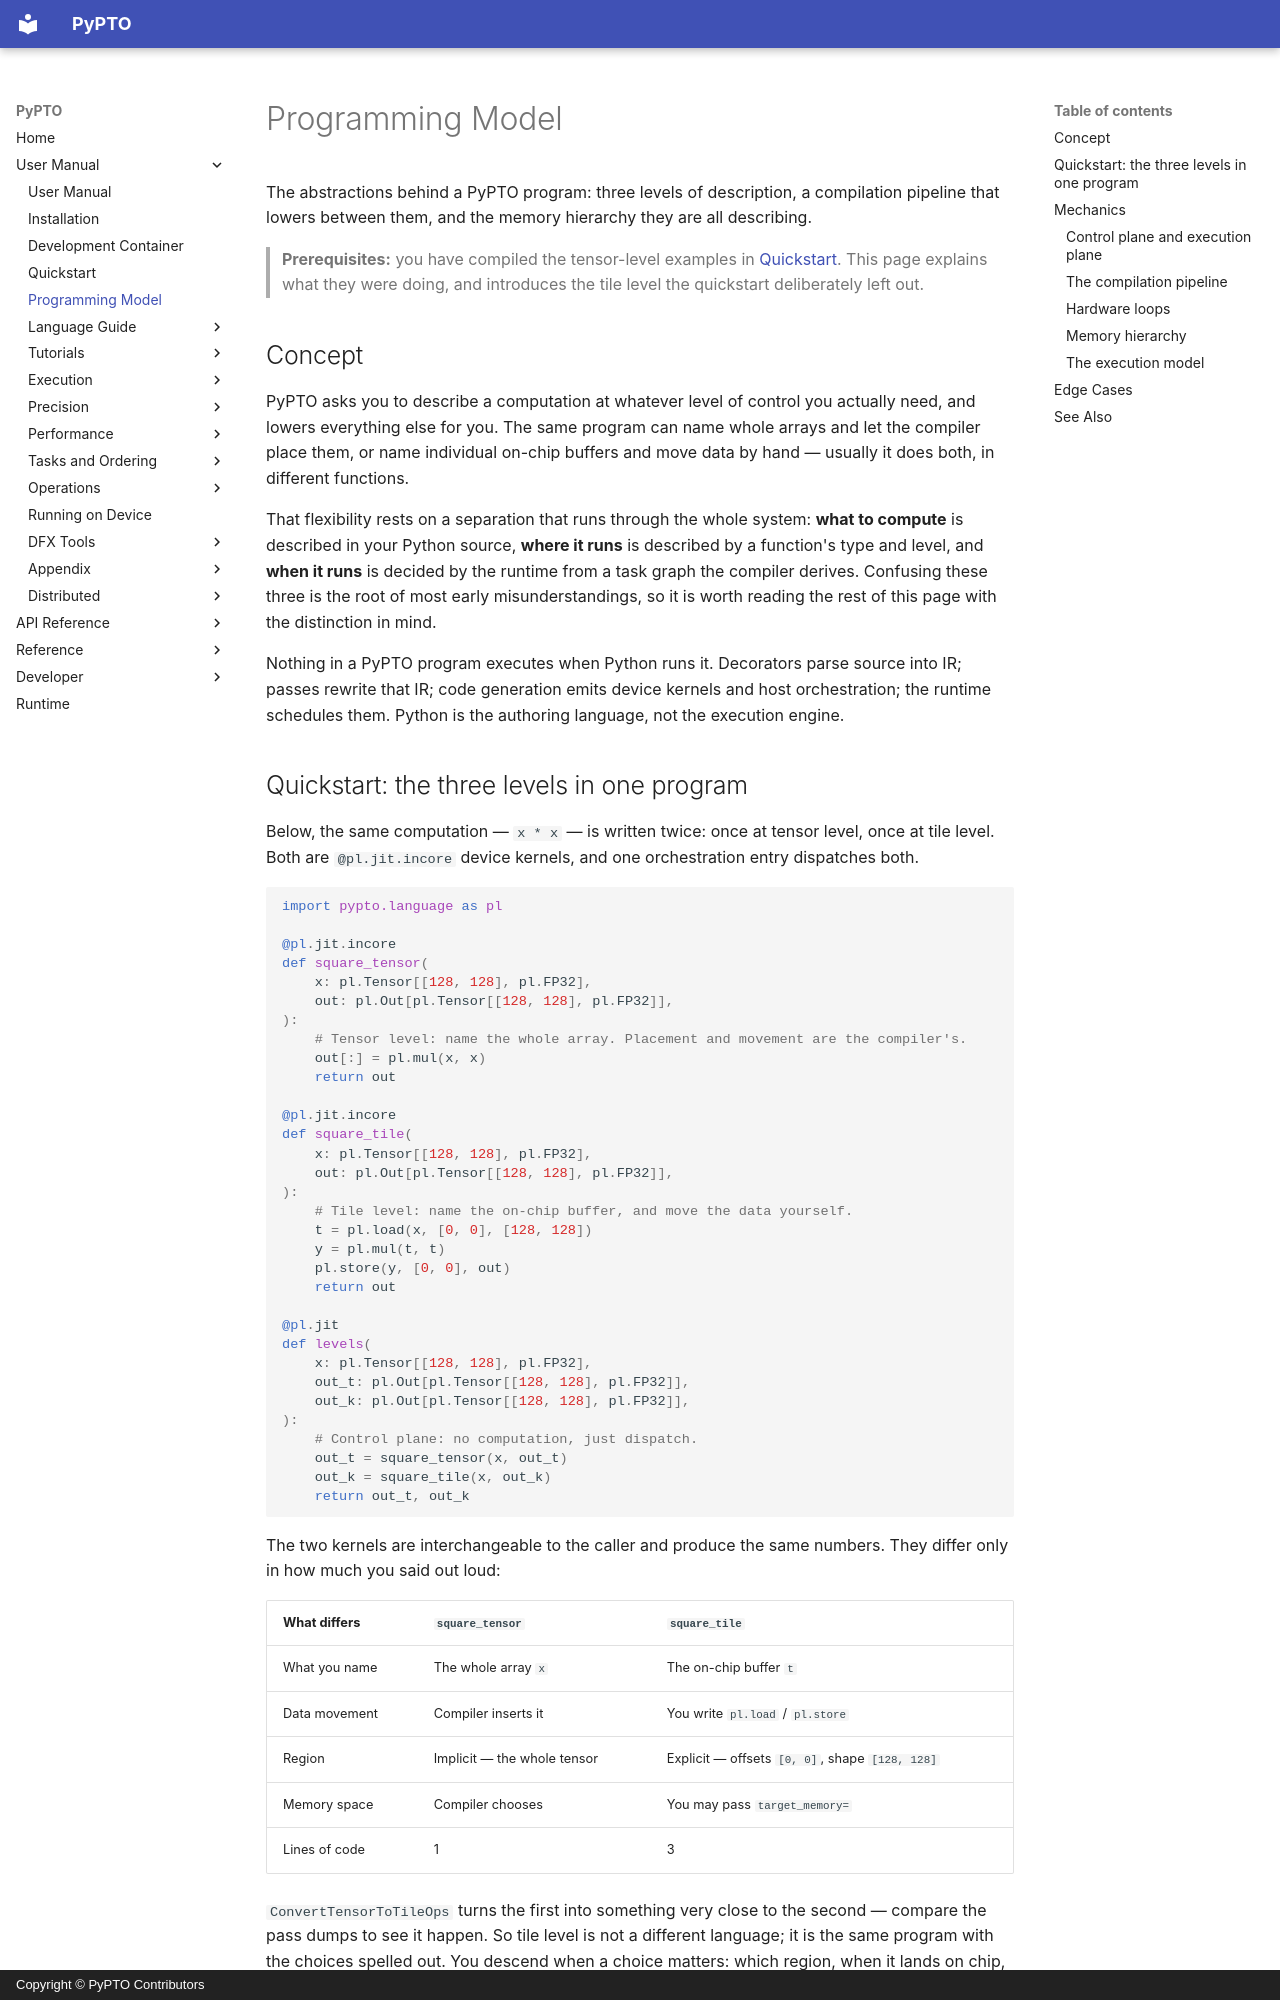

repository: hw-native-sys/pypto · page: en/user/03-programming-model/index.html · generator: mkdocs · copyright: Copyright © PyPTO Contributors

# Programming Model

The abstractions behind a PyPTO program: three levels of description, a compilation
pipeline that lowers between them, and the memory hierarchy they are all describing.

> **Prerequisites:** you have compiled the tensor-level examples in
> [Quickstart](02-quickstart.md). This page explains what they were doing, and introduces
> the tile level the quickstart deliberately left out.

## Concept

PyPTO asks you to describe a computation at whatever level of control you actually need,
and lowers everything else for you. The same program can name whole arrays and let the
compiler place them, or name individual on-chip buffers and move data by hand — usually
it does both, in different functions.

That flexibility rests on a separation that runs through the whole system: **what to
compute** is described in your Python source, **where it runs** is described by a
function's type and level, and **when it runs** is decided by the runtime from a task
graph the compiler derives. Confusing these three is the root of most early
misunderstandings, so it is worth reading the rest of this page with the distinction in
mind.

Nothing in a PyPTO program executes when Python runs it. Decorators parse source into
IR; passes rewrite that IR; code generation emits device kernels and host orchestration;
the runtime schedules them. Python is the authoring language, not the execution engine.
